Labelled photos from "CNN dataset", an image-classification folder in Syzoul/Chili-Detection-and-Classification-AI-Model. The possible labels are: defective chili, dry chili, normal chili.

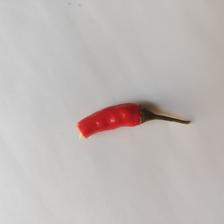
Label: defective chili

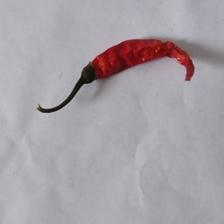
Label: dry chili

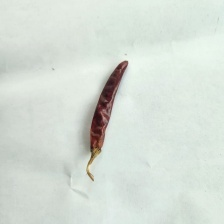
Label: dry chili

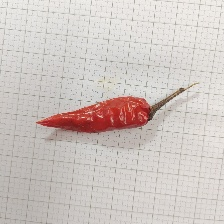
Label: dry chili

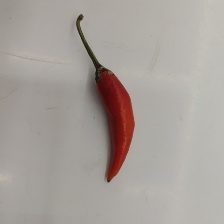
Label: normal chili

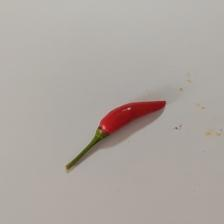
Label: normal chili
